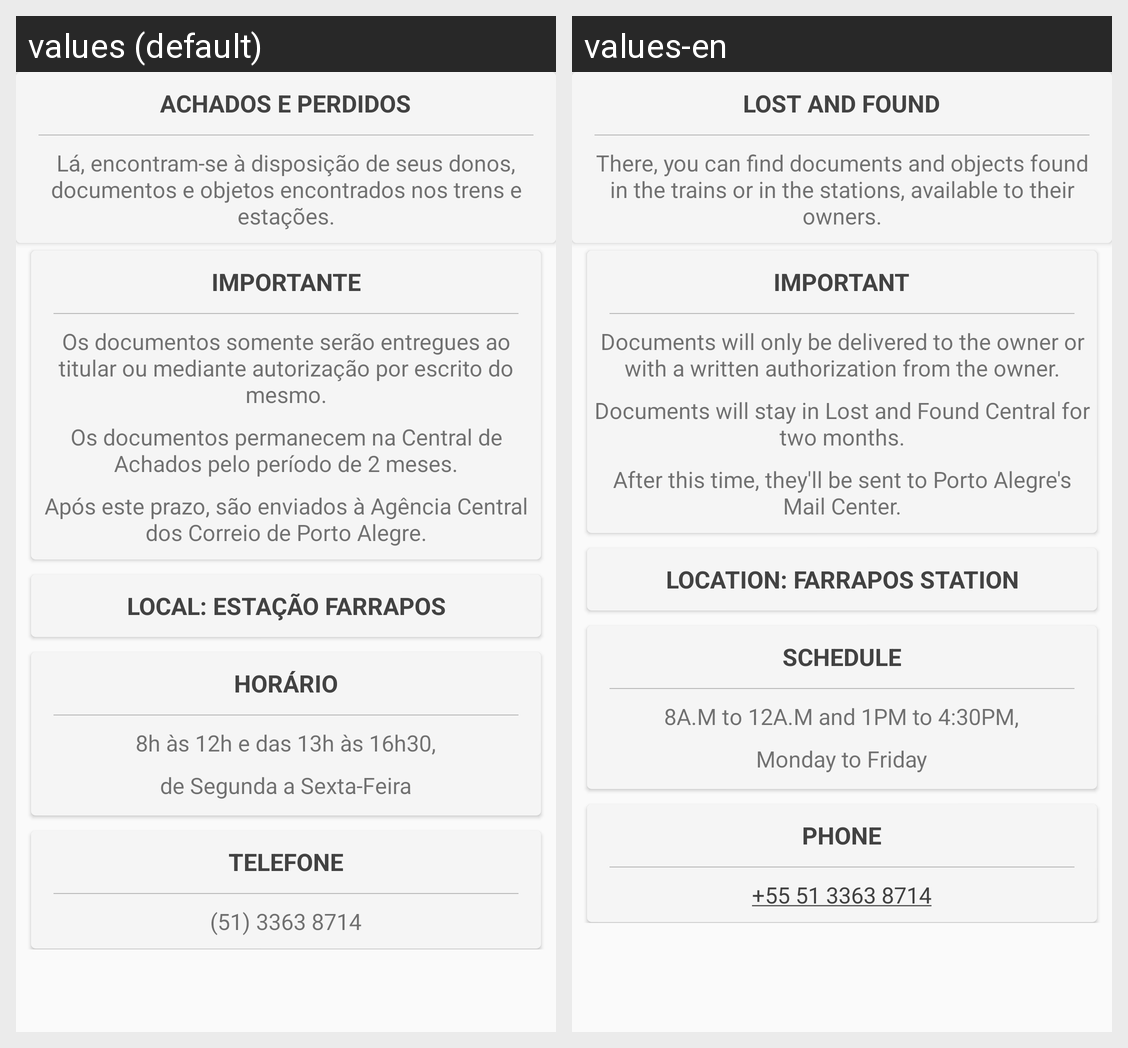

Translations of the strings shown on this Android screen, per locale in the grid:
Android screen res/layout/fragment_frag_achados_e_perdidos.xml rendered under 2 locales, left to right: values (default), values-en. Device: Nexus 5 (rendered at 1080×1920; each locale shown at half size, 540×960, under a caption strip naming it); theme AppTheme.
Strings drawn on this screen, with the default value and each locale's value (text and hints the layout hard-codes, and strings that could not be matched under every locale, appear in the picture but are not listed):

frag_achados_e_perdidos_titulo
  values: ACHADOS E PERDIDOS
  values-en: LOST AND FOUND

frag_achados_e_perdidos_descricao_1
  values: Lá, encontram-se à disposição de seus donos, documentos e objetos encontrados nos trens e estações.
  values-en: There, you can find documents and objects found in the trains or in the stations, available to their owners.

frag_achados_e_perdidos_descricao_2
  values: IMPORTANTE
  values-en: IMPORTANT

frag_achados_e_perdidos_descricao_3
  values: Os documentos somente serão entregues ao titular ou mediante autorização por escrito do mesmo.
  values-en: Documents will only be delivered to the owner or with a written authorization from the owner.

frag_achados_e_perdidos_descricao_4
  values: Os documentos permanecem na Central de Achados pelo período de 2 meses.
  values-en: Documents will stay in Lost and Found Central for two months.

frag_achados_e_perdidos_descricao_5
  values: Após este prazo, são enviados à Agência Central dos Correio de Porto Alegre.
  values-en: After this time, they'll be sent to Porto Alegre's Mail Center.

frag_achados_e_perdidos_local
  values: LOCAL: ESTAÇÃO FARRAPOS
  values-en: LOCATION: FARRAPOS STATION

frag_achados_e_perdidos_horario
  values: HORÁRIO
  values-en: SCHEDULE

frag_achados_e_perdidos_horario2
  values: 8h às 12h e das 13h às 16h30,
  values-en: 8A.M to 12A.M and 1PM to 4:30PM,

frag_achados_e_perdidos_horario3
  values: de Segunda a Sexta-Feira
  values-en: Monday to Friday

frag_achados_e_perdidos_telefone_descricao
  values: TELEFONE
  values-en: PHONE

frag_achados_e_perdidos_telefone
  values: (51) 3363 8714
  values-en: +55 51 3363 8714
